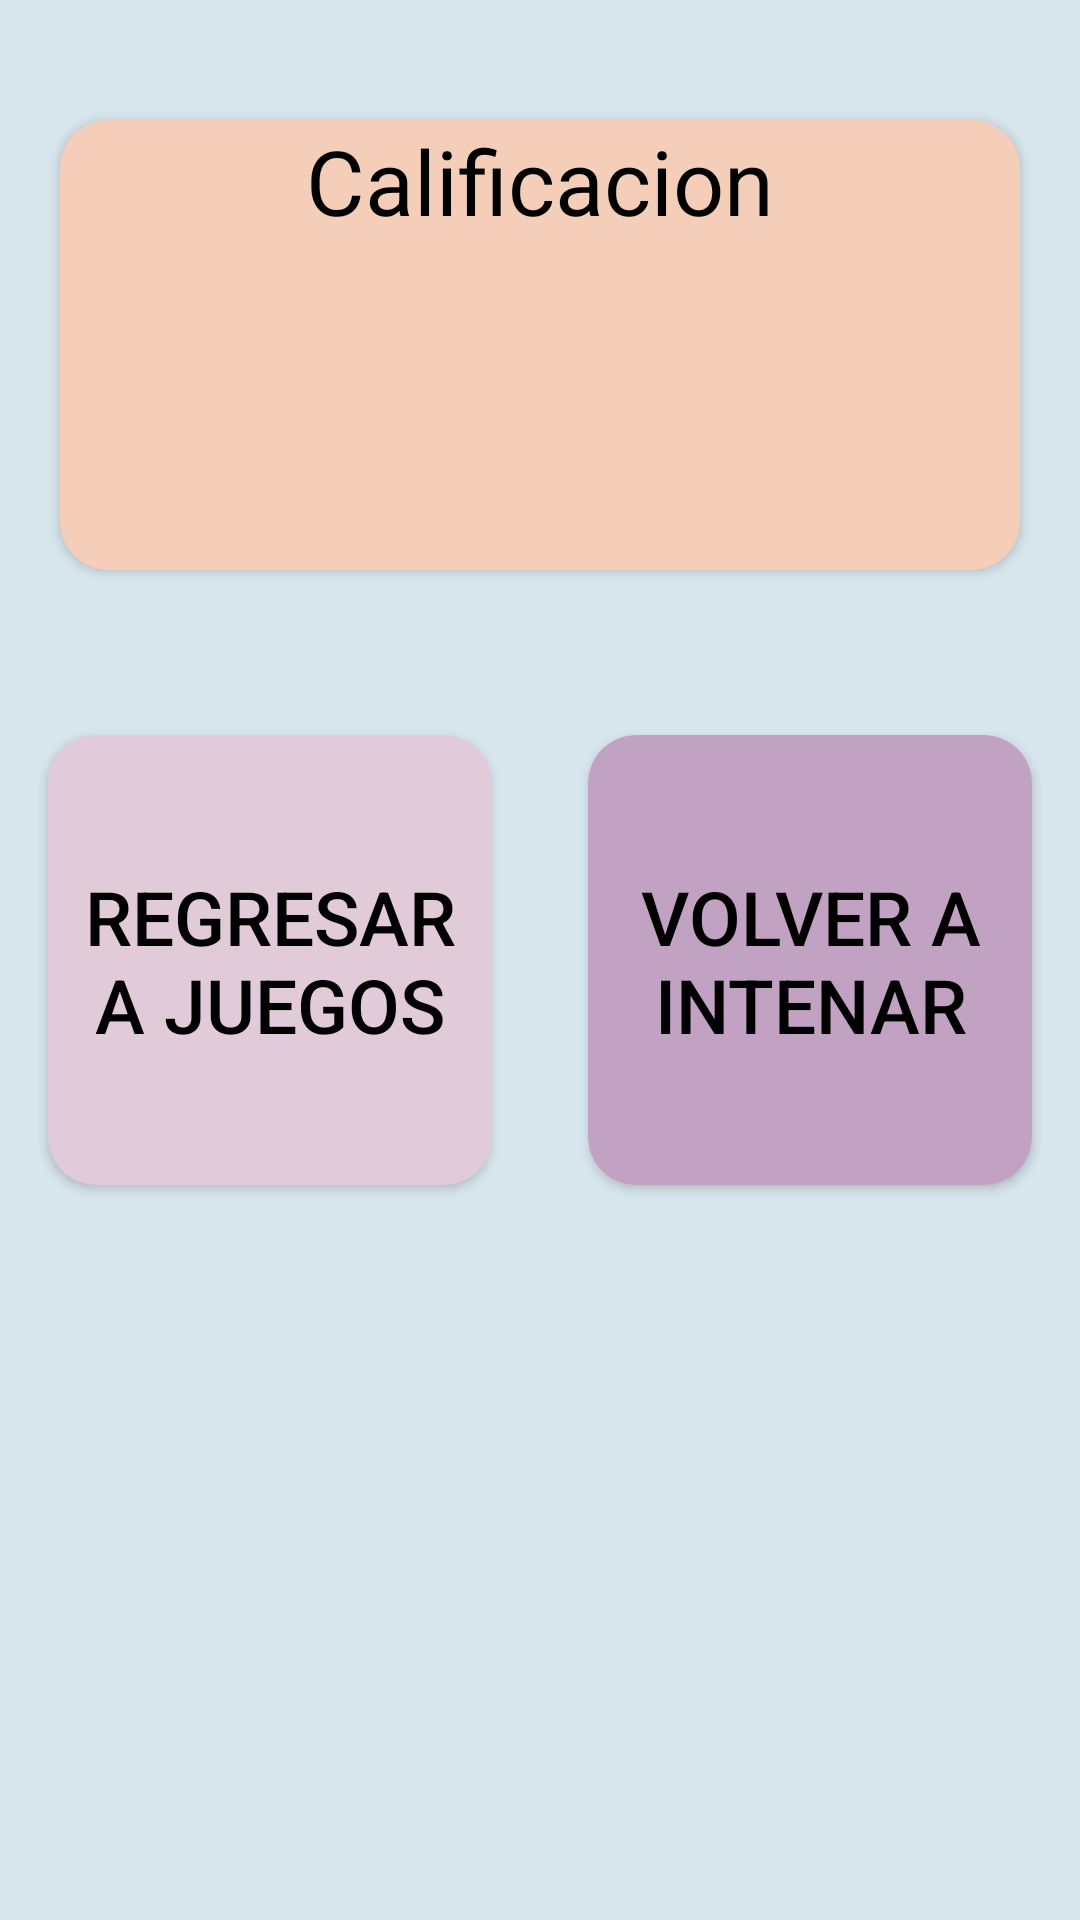

Reconstruct the res/layout file that produces this screen, plus the resources it refers to.
<!-- AndroidManifest.xml: application theme Theme.LMT -->
<!-- res/layout/activity_calificacion_vo_factivity.xml -->
<?xml version="1.0" encoding="utf-8"?>
<androidx.constraintlayout.widget.ConstraintLayout xmlns:android="http://schemas.android.com/apk/res/android"
    xmlns:app="http://schemas.android.com/apk/res-auto"
    xmlns:tools="http://schemas.android.com/tools"
    android:id="@+id/main"
    android:layout_width="match_parent"
    android:layout_height="match_parent"
    android:background="#d7e5ec"
    tools:context="VentanasLMT.CalificacionVoFActivity">

    <androidx.cardview.widget.CardView
        android:layout_width="match_parent"
        android:layout_height="150dp"
        android:layout_marginStart="20dp"
        android:layout_marginEnd="20dp"
        app:cardBackgroundColor="#f4ceb8"
        app:cardCornerRadius="16dp"
        app:layout_constraintEnd_toEndOf="@+id/calificacionTextView"
        app:layout_constraintStart_toStartOf="@+id/calificacionTextView"
        app:layout_constraintTop_toTopOf="@+id/calificacionTextView" />

    <androidx.cardview.widget.CardView
        android:id="@+id/CardJuegos1"
        android:layout_width="0dp"
        android:layout_height="150dp"
        android:layout_marginStart="16dp"
        android:layout_marginEnd="16dp"
        app:cardBackgroundColor="#e2cbd9"
        app:cardCornerRadius="16dp"
        app:layout_constraintBottom_toBottomOf="parent"
        app:layout_constraintEnd_toStartOf="@id/CardReintentar1"
        app:layout_constraintStart_toStartOf="parent"
        app:layout_constraintTop_toTopOf="parent" />

    <androidx.cardview.widget.CardView
        android:id="@+id/CardReintentar1"
        android:layout_width="0dp"
        android:layout_height="150dp"
        android:layout_marginStart="16dp"
        android:layout_marginEnd="16dp"
        app:cardBackgroundColor="#c2a2c2"
        app:cardCornerRadius="16dp"
        app:layout_constraintBottom_toBottomOf="parent"
        app:layout_constraintEnd_toEndOf="parent"
        app:layout_constraintStart_toEndOf="@id/CardJuegos1"
        app:layout_constraintTop_toTopOf="parent" />

    <TextView
        android:id="@+id/calificacionTextView"
        android:layout_width="wrap_content"
        android:layout_height="wrap_content"
        android:layout_marginTop="40dp"
        android:elevation="16dp"
        android:gravity="center"
        android:text="Calificacion"
        android:textColor="@color/black"
        android:textSize="30dp"
        app:layout_constraintEnd_toEndOf="parent"
        app:layout_constraintStart_toStartOf="parent"
        app:layout_constraintTop_toTopOf="parent" />

    <androidx.appcompat.widget.AppCompatButton
        android:id="@+id/Regresar"
        android:layout_width="0dp"
        android:layout_height="145dp"
        android:layout_marginStart="20dp"
        android:layout_marginEnd="20dp"
        android:background="@android:color/transparent"
        android:text="Regresar a juegos"
        android:textColor="@android:color/black"
        android:textSize="25sp"
        app:layout_constraintBottom_toBottomOf="parent"
        app:layout_constraintEnd_toStartOf="@id/Reintentar"
        app:layout_constraintStart_toStartOf="parent"
        app:layout_constraintTop_toTopOf="parent"/>

    <androidx.appcompat.widget.AppCompatButton
        android:id="@+id/Reintentar"
        android:layout_width="0dp"
        android:layout_height="145dp"
        android:layout_marginStart="20dp"
        android:layout_marginEnd="20dp"
        android:background="@android:color/transparent"
        android:text="Volver a intenar"
        android:textColor="@android:color/black"
        android:textSize="25sp"
        app:layout_constraintBottom_toBottomOf="parent"
        app:layout_constraintEnd_toEndOf="parent"
        app:layout_constraintStart_toEndOf="@id/Regresar"
        app:layout_constraintTop_toTopOf="parent" />

</androidx.constraintlayout.widget.ConstraintLayout>
<!-- resources referenced by this layout -->
<resources>
  <style name="Theme.LMT" parent="Theme.MaterialComponents.DayNight.DarkActionBar">
          
          <item name="colorPrimary">@color/purple_500</item>
          <item name="colorPrimaryVariant">@color/purple_700</item>
          <item name="colorOnPrimary">@color/white</item>
          
          <item name="colorSecondary">@color/teal_200</item>
          <item name="colorSecondaryVariant">@color/teal_700</item>
          <item name="colorOnSecondary">@color/black</item>
          
          <item name="android:statusBarColor">?attr/colorPrimaryVariant</item>
          
      </style>
  <!-- not gathered from this repository: default colours our renderer supplied (Android Studio template values) -->
  <color name="purple_500">#FF6200EE</color>
  <color name="purple_700">#FF3700B3</color>
  <color name="teal_200">#FF03DAC5</color>
  <color name="teal_700">#FF018786</color>
  <color name="black">#FF000000</color>
  <color name="white">#FFFFFFFF</color>
</resources>
